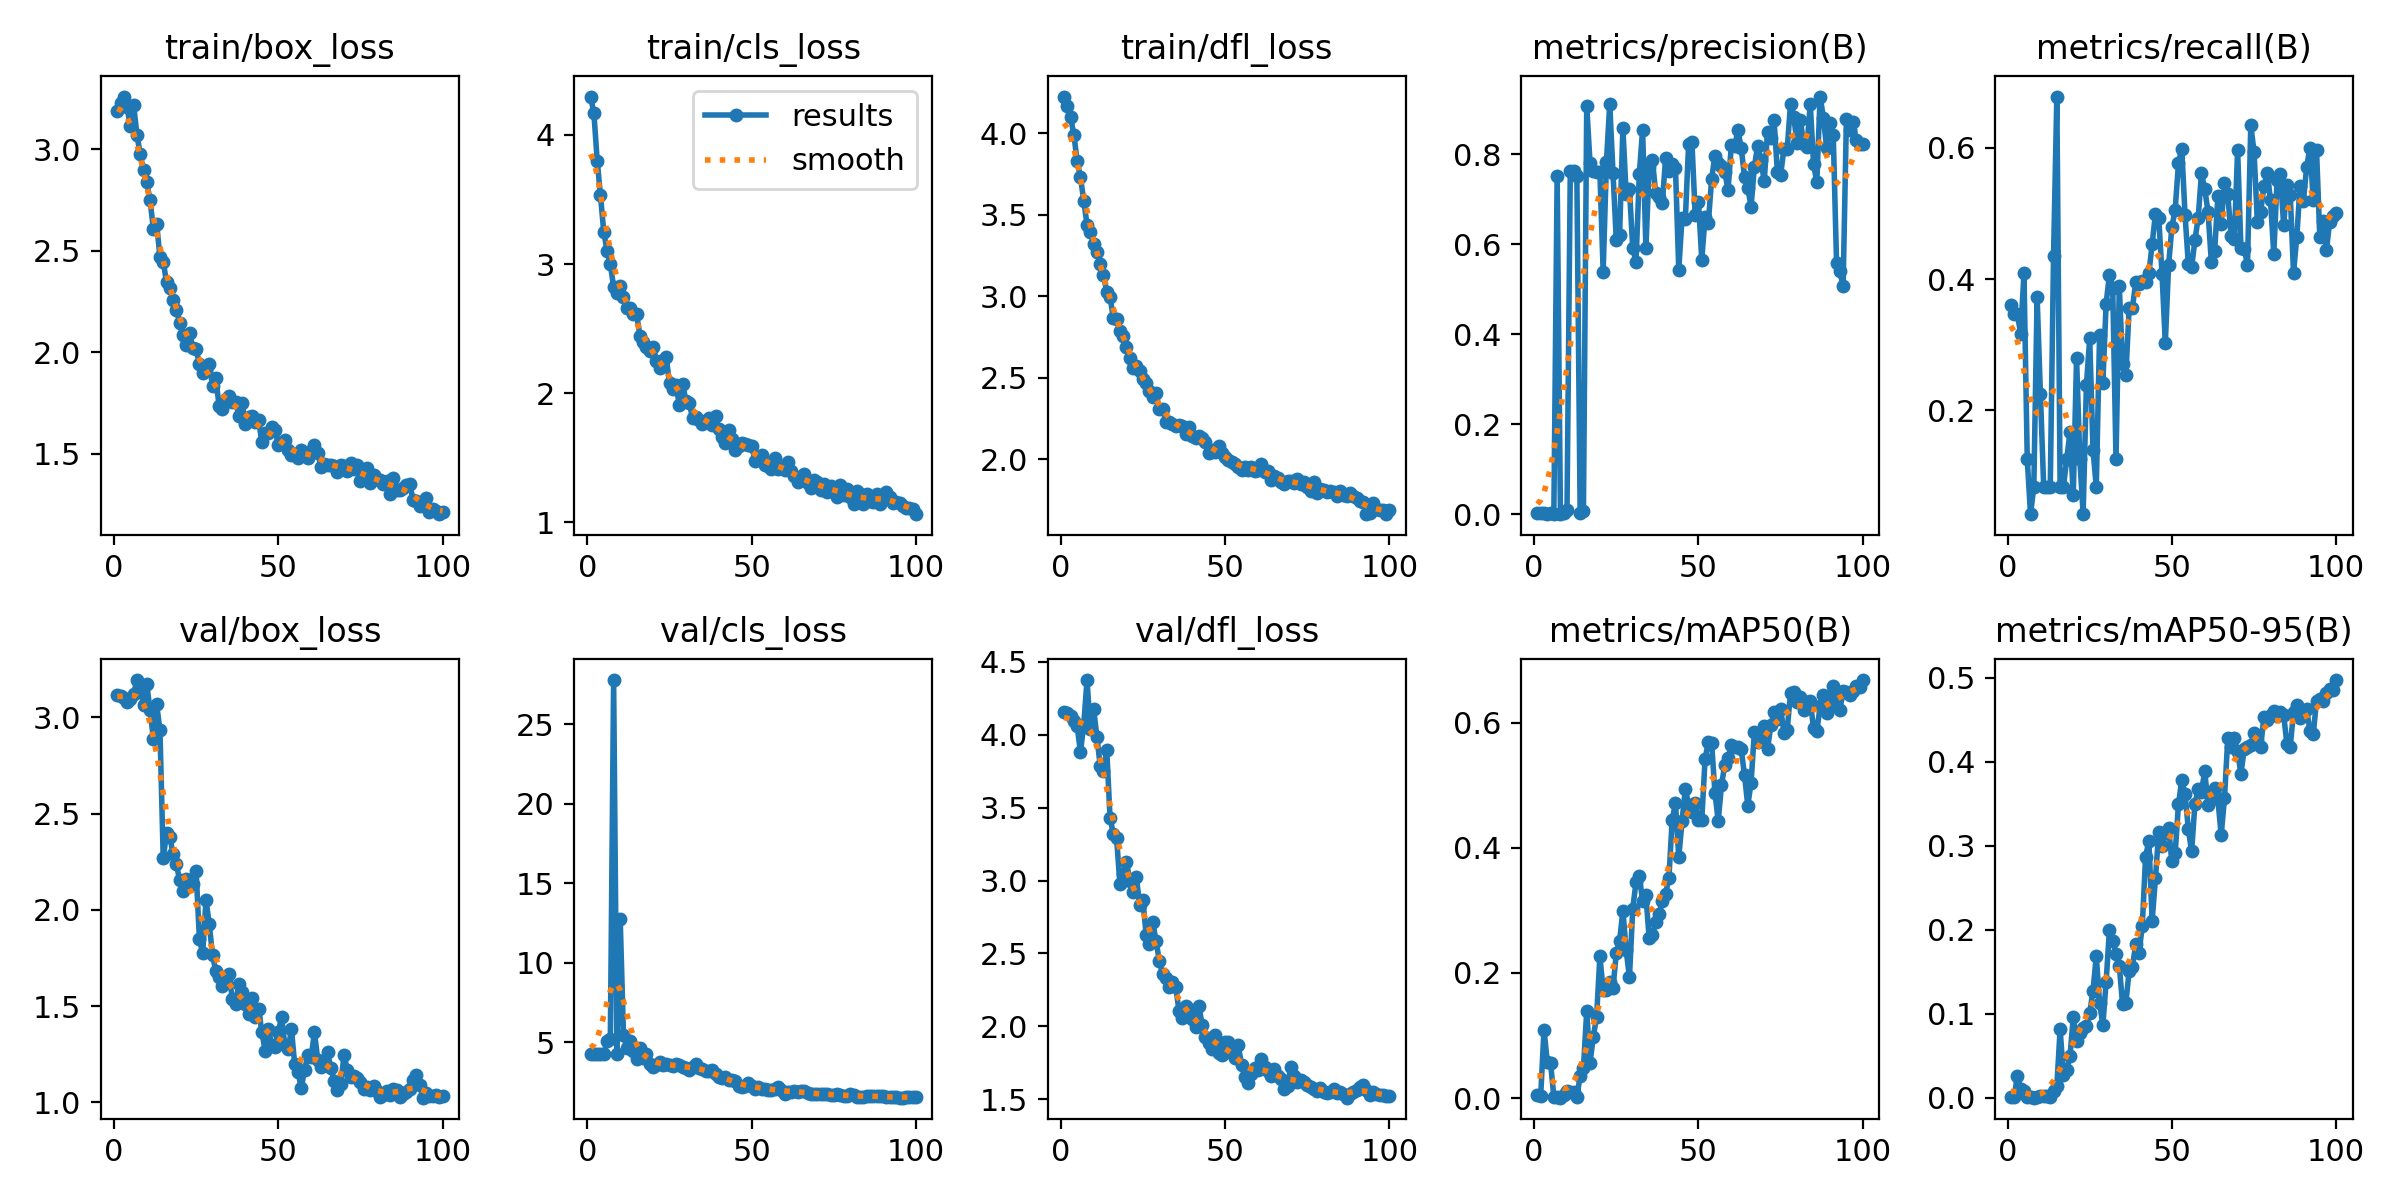

Source data for this figure (header and first rows):
epoch, time, train/box_loss, train/cls_loss, train/dfl_loss, metrics/precision(B), metrics/recall(B), metrics/mAP50(B), metrics/mAP50-95(B), val/box_loss, val/cls_loss, val/dfl_loss, lr/pg0, lr/pg1, lr/pg2
1, 44.27, 3.19, 4.298, 4.226, 0.00282, 0.361, 0.00462, 0.00149, 3.114, 4.26, 4.157, 0.000125, 0.000125, 0.000125
2, 84.27, 3.227, 4.167, 4.165, 0.00259, 0.3463, 0.00349, 0.00099, 3.111, 4.258, 4.149, 0.0002599, 0.0002599, 0.0002599
3, 124.9, 3.259, 3.801, 4.099, 0.00251, 0.3463, 0.1095, 0.02638, 3.101, 4.254, 4.127, 0.0003921, 0.0003921, 0.0003921
4, 165.3, 3.205, 3.531, 3.991, 0.00208, 0.3168, 0.05796, 0.01063, 3.081, 4.252, 4.093, 0.0005215, 0.0005215, 0.0005215
5, 206, 3.112, 3.248, 3.828, 0.00268, 0.4088, 0.05582, 0.00771, 3.094, 4.261, 4.059, 0.0006483, 0.0006483, 0.0006483
6, 246.8, 3.217, 3.104, 3.732, 0.00071, 0.125, 0.00218, 0.0009, 3.121, 5.064, 3.882, 0.0007723, 0.0007723, 0.0007723
7, 287.7, 3.07, 2.996, 3.586, 0.7519, 0.04167, 0.00153, 0.00064, 3.193, 5.209, 4.069, 0.0008936, 0.0008936, 0.0008936
8, 327.7, 2.974, 2.824, 3.44, 0.00059, 0.08333, 0.00055, 0.00029, 3.168, 27.77, 4.376, 0.001012, 0.001012, 0.001012
9, 367.6, 2.896, 2.773, 3.393, 0.00362, 0.3732, 0.00455, 0.00131, 3.063, 4.253, 4.039, 0.001128, 0.001128, 0.001128
10, 408.4, 2.837, 2.828, 3.322, 0.01055, 0.2255, 0.01194, 0.00223, 3.17, 12.75, 4.18, 0.001139, 0.001139, 0.001139
11, 448.4, 2.747, 2.745, 3.27, 0.764, 0.08333, 0.00889, 0.002, 3.037, 5.441, 3.988, 0.001126, 0.001126, 0.001126
12, 488.4, 2.606, 2.662, 3.199, 0.7624, 0.08333, 0.00951, 0.00237, 2.888, 4.632, 3.789, 0.001114, 0.001114, 0.001114
13, 528.5, 2.632, 2.658, 3.133, 0.7514, 0.08333, 0.00196, 0.00066, 3.067, 5.045, 3.753, 0.001102, 0.001102, 0.001102
14, 568.4, 2.467, 2.615, 3.025, 0.00274, 0.4357, 0.03544, 0.00859, 2.932, 4.431, 3.896, 0.001089, 0.001089, 0.001089
15, 608.1, 2.446, 2.61, 2.996, 0.00802, 0.6781, 0.0487, 0.0136, 2.267, 3.952, 3.432, 0.001077, 0.001077, 0.001077
16, 648.3, 2.344, 2.445, 2.868, 0.907, 0.08333, 0.1384, 0.08191, 2.398, 4.629, 3.319, 0.001064, 0.001064, 0.001064
17, 688, 2.317, 2.398, 2.863, 0.7815, 0.08333, 0.05597, 0.02673, 2.378, 4.024, 3.289, 0.001052, 0.001052, 0.001052
18, 727.6, 2.254, 2.359, 2.787, 0.7629, 0.125, 0.09802, 0.03316, 2.291, 4.285, 2.977, 0.00104, 0.00104, 0.00104
19, 768.3, 2.206, 2.33, 2.759, 0.7612, 0.1667, 0.1296, 0.04978, 2.236, 3.631, 3.045, 0.001027, 0.001027, 0.001027
20, 808.1, 2.145, 2.36, 2.69, 0.7615, 0.07108, 0.2266, 0.09572, 2.154, 3.462, 3.128, 0.001015, 0.001015, 0.001015
21, 847.6, 2.083, 2.253, 2.62, 0.5393, 0.2794, 0.1722, 0.06723, 2.1, 3.582, 3, 0.001002, 0.001002, 0.001002
22, 887.4, 2.033, 2.191, 2.557, 0.7832, 0.125, 0.1728, 0.07782, 2.16, 3.777, 2.921, 0.0009901, 0.0009901, 0.0009901
23, 926.9, 2.093, 2.255, 2.573, 0.9121, 0.04167, 0.1855, 0.08263, 2.156, 3.57, 3.026, 0.0009778, 0.0009778, 0.0009778
24, 966.4, 2.021, 2.278, 2.543, 0.7585, 0.2388, 0.1765, 0.0853, 2.136, 3.609, 2.829, 0.0009654, 0.0009654, 0.0009654
25, 1006, 2.015, 2.077, 2.492, 0.6091, 0.3097, 0.2317, 0.1008, 2.203, 3.561, 2.864, 0.000953, 0.000953, 0.000953
26, 1046, 1.94, 2.029, 2.468, 0.6214, 0.1397, 0.2508, 0.1275, 1.849, 3.506, 2.624, 0.0009406, 0.0009406, 0.0009406
27, 1085, 1.899, 2.062, 2.416, 0.8579, 0.08333, 0.2997, 0.1687, 1.774, 3.617, 2.567, 0.0009283, 0.0009283, 0.0009283
28, 1125, 1.911, 1.904, 2.381, 0.7112, 0.3147, 0.2364, 0.1134, 2.052, 3.576, 2.713, 0.0009159, 0.0009159, 0.0009159
29, 1164, 1.942, 2.07, 2.407, 0.7241, 0.2417, 0.1929, 0.08664, 1.926, 3.464, 2.585, 0.0009035, 0.0009035, 0.0009035
30, 1204, 1.834, 1.938, 2.309, 0.5916, 0.3626, 0.3025, 0.1384, 1.764, 3.345, 2.448, 0.0008911, 0.0008911, 0.0008911
31, 1245, 1.873, 1.925, 2.309, 0.5615, 0.4068, 0.3452, 0.2001, 1.683, 3.229, 2.355, 0.0008787, 0.0008787, 0.0008787
32, 1287, 1.732, 1.807, 2.231, 0.7565, 0.3864, 0.3552, 0.1872, 1.652, 3.424, 2.331, 0.0008664, 0.0008664, 0.0008664
33, 1326, 1.72, 1.815, 2.227, 0.8549, 0.125, 0.3145, 0.1717, 1.603, 3.598, 2.272, 0.000854, 0.000854, 0.000854
34, 1366, 1.768, 1.795, 2.219, 0.5915, 0.3889, 0.3244, 0.1574, 1.643, 3.385, 2.3, 0.0008416, 0.0008416, 0.0008416
35, 1405, 1.783, 1.763, 2.201, 0.7728, 0.271, 0.2551, 0.1117, 1.668, 3.313, 2.269, 0.0008293, 0.0008293, 0.0008293
36, 1445, 1.756, 1.776, 2.212, 0.7866, 0.2535, 0.2601, 0.1133, 1.54, 3.172, 2.101, 0.0008169, 0.0008169, 0.0008169
37, 1484, 1.757, 1.81, 2.201, 0.7131, 0.3561, 0.2815, 0.1511, 1.511, 3.159, 2.059, 0.0008045, 0.0008045, 0.0008045
38, 1523, 1.686, 1.754, 2.158, 0.7046, 0.3561, 0.2944, 0.1562, 1.614, 3.221, 2.137, 0.0007921, 0.0007921, 0.0007921
39, 1562, 1.748, 1.821, 2.197, 0.6916, 0.3957, 0.3148, 0.1828, 1.575, 2.982, 2.117, 0.0007797, 0.0007797, 0.0007797
40, 1601, 1.648, 1.718, 2.144, 0.7921, 0.3919, 0.3266, 0.1725, 1.511, 2.779, 2.049, 0.0007674, 0.0007674, 0.0007674
41, 1641, 1.678, 1.659, 2.128, 0.7635, 0.3977, 0.3517, 0.2048, 1.457, 2.719, 1.996, 0.000755, 0.000755, 0.000755
42, 1680, 1.687, 1.609, 2.141, 0.7789, 0.395, 0.4446, 0.287, 1.544, 2.784, 2.142, 0.0007426, 0.0007426, 0.0007426
43, 1719, 1.655, 1.715, 2.131, 0.7692, 0.4091, 0.4713, 0.3062, 1.445, 2.649, 2.012, 0.0007302, 0.0007302, 0.0007302
44, 1758, 1.664, 1.645, 2.108, 0.5438, 0.4532, 0.3848, 0.211, 1.487, 2.607, 1.923, 0.0007179, 0.0007179, 0.0007179
45, 1797, 1.557, 1.558, 2.037, 0.6593, 0.4999, 0.4427, 0.2614, 1.366, 2.533, 1.885, 0.0007055, 0.0007055, 0.0007055
46, 1837, 1.6, 1.593, 2.057, 0.6562, 0.4934, 0.4945, 0.3168, 1.269, 2.268, 1.843, 0.0006931, 0.0006931, 0.0006931
47, 1875, 1.602, 1.613, 2.043, 0.8224, 0.4077, 0.4686, 0.2996, 1.38, 2.164, 1.937, 0.0006808, 0.0006808, 0.0006808
48, 1914, 1.63, 1.608, 2.079, 0.8284, 0.3021, 0.4575, 0.3147, 1.3, 2.237, 1.818, 0.0006684, 0.0006684, 0.0006684
49, 1953, 1.616, 1.596, 2.041, 0.6661, 0.4212, 0.471, 0.3215, 1.29, 2.411, 1.804, 0.000656, 0.000656, 0.000656
50, 1991, 1.544, 1.588, 2.016, 0.6941, 0.4793, 0.4444, 0.2823, 1.367, 2.272, 1.895, 0.0006436, 0.0006436, 0.0006436
51, 2030, 1.558, 1.477, 1.995, 0.5658, 0.5057, 0.4443, 0.2913, 1.441, 2.055, 1.894, 0.0006312, 0.0006312, 0.0006312
52, 2068, 1.566, 1.487, 1.982, 0.6607, 0.5765, 0.5419, 0.3497, 1.299, 2.19, 1.814, 0.0006189, 0.0006189, 0.0006189
53, 2107, 1.517, 1.519, 1.973, 0.6483, 0.5987, 0.5695, 0.3782, 1.275, 2.029, 1.78, 0.0006065, 0.0006065, 0.0006065
54, 2146, 1.493, 1.445, 1.955, 0.7456, 0.4981, 0.5675, 0.3614, 1.38, 2.054, 1.868, 0.0005941, 0.0005941, 0.0005941
55, 2184, 1.497, 1.436, 1.934, 0.7974, 0.4229, 0.4884, 0.3203, 1.198, 2.01, 1.736, 0.0005818, 0.0005818, 0.0005818
56, 2223, 1.477, 1.415, 1.954, 0.7817, 0.4176, 0.4429, 0.2933, 1.157, 2.012, 1.654, 0.0005694, 0.0005694, 0.0005694
57, 2261, 1.516, 1.496, 1.934, 0.7752, 0.4591, 0.5001, 0.3496, 1.076, 2.047, 1.608, 0.000557, 0.000557, 0.000557
58, 2300, 1.495, 1.414, 1.951, 0.7603, 0.4929, 0.5331, 0.3676, 1.17, 2.15, 1.673, 0.0005446, 0.0005446, 0.0005446
59, 2339, 1.477, 1.421, 1.927, 0.7214, 0.5612, 0.5442, 0.3646, 1.244, 1.974, 1.71, 0.0005322, 0.0005322, 0.0005322
60, 2377, 1.515, 1.402, 1.934, 0.8213, 0.5368, 0.5638, 0.389, 1.235, 1.761, 1.7, 0.0005199, 0.0005199, 0.0005199
... 40 more rows
